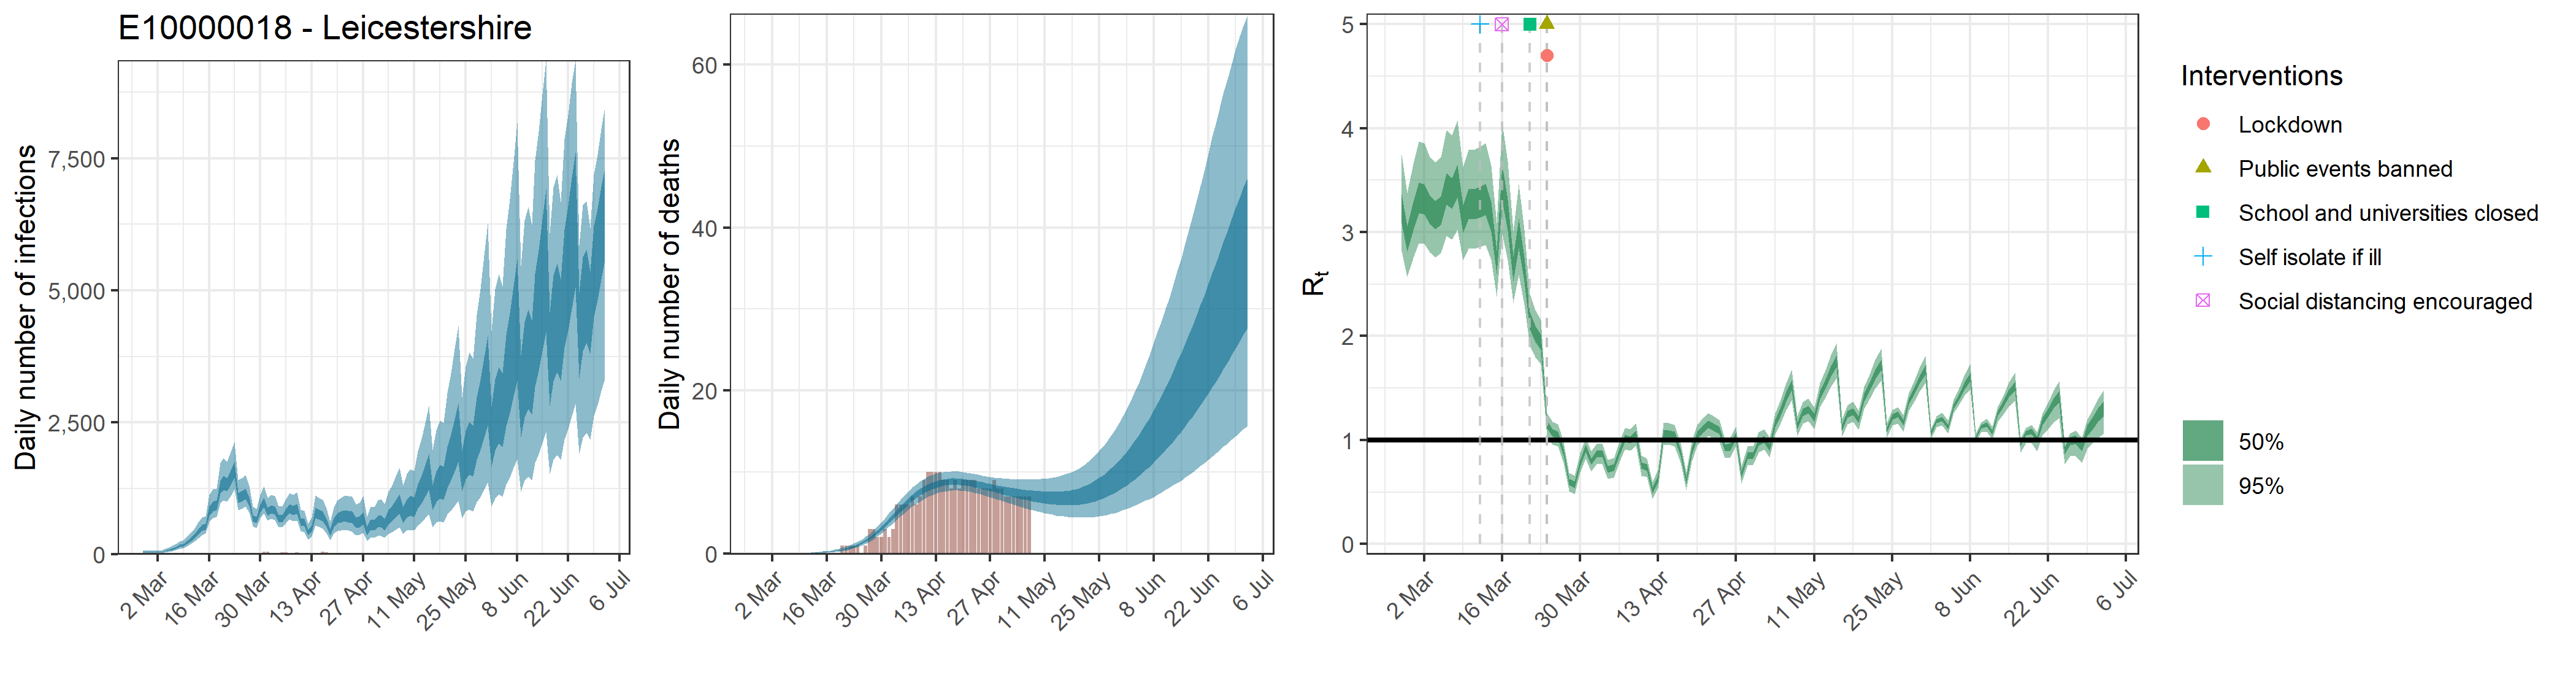

Source data for this figure (header and first rows):
, date, country, reported_cases, predicted_cases, cases_min, cases_max, cases_min2, cases_max2, reported_deaths, estimated_deaths, deaths_min, deaths_max, deaths_min2, deaths_max2, rt, rt_min, rt_max, rt_min2, rt_max2
1, 2020-02-27, E10000018 - Leicestershire, 1, 40.4, 20.96, 72.14, 31.61, 47.25, 0, 4.03974376855521e-14, 2.09595395752902e-14, 7.21377035396774e-14, 3.16053250124364e-14, 4.72525560626204e-14, 3.247, 2.817, 3.746, 3.091, 3.368
2, 2020-02-28, E10000018 - Leicestershire, 0, 40.4, 20.96, 72.14, 31.61, 47.25, 0, 1.23287831113222e-06, 6.65841561328187e-07, 2.1466745473258e-06, 9.77825799388193e-07, 1.42838499087157e-06, 2.947, 2.57, 3.378, 2.814, 3.057
3, 2020-02-29, E10000018 - Leicestershire, 0, 40.4, 20.96, 72.14, 31.61, 47.25, 0, 1.27397425483662e-05, 6.88036280039127e-06, 2.21823036556999e-05, 1.01041999270113e-05, 1.47599782390062e-05, 3.172, 2.755, 3.655, 3.02, 3.288
4, 2020-03-01, E10000018 - Leicestershire, 1, 40.4, 20.96, 72.14, 31.61, 47.25, 0, 8.26028468458584e-05, 4.46113846089886e-05, 0.0001438, 6.55143285590089e-05, 9.57017943883949e-05, 3.348, 2.891, 3.875, 3.184, 3.477
5, 2020-03-02, E10000018 - Leicestershire, 0, 40.4, 20.96, 72.14, 31.61, 47.25, 0, 0.0003329, 0.0001798, 0.0005796, 0.000264, 0.0003857, 3.335, 2.888, 3.855, 3.171, 3.461
6, 2020-03-03, E10000018 - Leicestershire, 0, 40.4, 20.96, 72.14, 31.61, 47.25, 0, 0.0009534, 0.0005149, 0.00166, 0.0007562, 0.001105, 3.232, 2.805, 3.723, 3.075, 3.352
7, 2020-03-04, E10000018 - Leicestershire, 0, 67.19, 39.9, 108.1, 55.27, 76.78, 0, 0.002236, 0.001207, 0.003893, 0.001773, 0.00259, 3.183, 2.761, 3.672, 3.03, 3.299
8, 2020-03-05, E10000018 - Leicestershire, 1, 81.92, 49.03, 131.1, 67.54, 93.76, 0, 0.00443, 0.002393, 0.007713, 0.003514, 0.005133, 3.225, 2.799, 3.722, 3.069, 3.344
9, 2020-03-06, E10000018 - Leicestershire, 1, 105.2, 64.41, 164.7, 87.43, 120, 0, 0.007826, 0.004228, 0.01362, 0.006208, 0.009066, 3.433, 2.962, 3.983, 3.264, 3.566
10, 2020-03-07, E10000018 - Leicestershire, 0, 126.7, 79.56, 194.1, 106.1, 144, 0, 0.01282, 0.006934, 0.0223, 0.01017, 0.01485, 3.391, 2.928, 3.933, 3.225, 3.52
11, 2020-03-08, E10000018 - Leicestershire, 0, 161.5, 104, 241.8, 136.5, 182.4, 0, 0.01957, 0.01062, 0.03399, 0.01555, 0.02265, 3.511, 3.024, 4.075, 3.334, 3.649
12, 2020-03-09, E10000018 - Leicestershire, 3, 179.3, 117.3, 264, 152.4, 202.1, 0, 0.02846, 0.01552, 0.04931, 0.02266, 0.0329, 3.147, 2.731, 3.626, 2.997, 3.262
13, 2020-03-10, E10000018 - Leicestershire, 0, 230.9, 154.2, 333.4, 198.2, 257.9, 0, 0.03998, 0.02204, 0.06902, 0.03193, 0.04613, 3.281, 2.841, 3.791, 3.123, 3.412
14, 2020-03-11, E10000018 - Leicestershire, 4, 283.5, 194.9, 402.9, 244.7, 315.1, 0, 0.05434, 0.03021, 0.09303, 0.04357, 0.06263, 3.282, 2.84, 3.794, 3.123, 3.416
15, 2020-03-12, E10000018 - Leicestershire, 2, 350.2, 245.5, 489.9, 304.2, 388.8, 0, 0.07233, 0.04081, 0.1229, 0.05829, 0.08331, 3.304, 2.857, 3.822, 3.143, 3.437
16, 2020-03-13, E10000018 - Leicestershire, 2, 433.3, 309, 602.2, 378.6, 478.4, 0, 0.09459, 0.05406, 0.1586, 0.07658, 0.1086, 3.329, 2.877, 3.856, 3.166, 3.464
17, 2020-03-14, E10000018 - Leicestershire, 1, 505.3, 367.1, 696.3, 442.7, 556.5, 0, 0.1218, 0.07106, 0.2005, 0.09915, 0.1394, 3.156, 2.736, 3.636, 3.005, 3.29
18, 2020-03-15, E10000018 - Leicestershire, 2, 534.7, 393.7, 727.7, 470, 587.4, 0, 0.1552, 0.09222, 0.2528, 0.1274, 0.1773, 2.717, 2.381, 3.089, 2.597, 2.821
19, 2020-03-16, E10000018 - Leicestershire, 2, 830.2, 617.1, 1124, 736.6, 909.4, 0, 0.1962, 0.119, 0.3153, 0.1625, 0.2231, 3.475, 2.983, 4.054, 3.3, 3.642
20, 2020-03-17, E10000018 - Leicestershire, 4, 915.5, 685.7, 1232, 815.9, 999.5, 0, 0.2462, 0.152, 0.3916, 0.2056, 0.2795, 3.168, 2.73, 3.677, 3.011, 3.313
21, 2020-03-18, E10000018 - Leicestershire, 12, 937.3, 707.1, 1249, 838, 1021, 0, 0.3074, 0.1947, 0.4814, 0.2588, 0.3477, 2.649, 2.324, 3.014, 2.53, 2.761
22, 2020-03-19, E10000018 - Leicestershire, 16, 1285, 966.8, 1730, 1151, 1401, 0, 0.3818, 0.2479, 0.586, 0.3242, 0.4309, 2.993, 2.587, 3.459, 2.846, 3.131
23, 2020-03-20, E10000018 - Leicestershire, 6, 1362, 1029, 1827, 1222, 1485, 1, 0.4724, 0.3134, 0.7104, 0.4043, 0.5304, 2.645, 2.306, 3.027, 2.521, 2.757
24, 2020-03-21, E10000018 - Leicestershire, 9, 1326, 1007, 1759, 1194, 1445, 1, 0.5821, 0.3964, 0.8541, 0.503, 0.6504, 2.152, 1.905, 2.406, 2.066, 2.235
25, 2020-03-22, E10000018 - Leicestershire, 25, 1465, 1110, 1940, 1317, 1596, 1, 0.7154, 0.5008, 1.029, 0.6235, 0.7941, 2.022, 1.798, 2.249, 1.944, 2.098
26, 2020-03-23, E10000018 - Leicestershire, 18, 1614, 1231, 2127, 1453, 1754, 1, 0.8758, 0.6288, 1.232, 0.7705, 0.9683, 1.939, 1.729, 2.157, 1.864, 2.012
27, 2020-03-24, E10000018 - Leicestershire, 21, 1077, 838.8, 1404, 975.8, 1162, 1, 1.068, 0.7823, 1.474, 0.9453, 1.172, 1.146, 1.033, 1.257, 1.108, 1.185
28, 2020-03-25, E10000018 - Leicestershire, 13, 1109, 867.2, 1443, 1006, 1197, 0, 1.297, 0.9683, 1.751, 1.157, 1.414, 1.07, 0.9603, 1.178, 1.034, 1.107
29, 2020-03-26, E10000018 - Leicestershire, 16, 1154, 903.6, 1501, 1049, 1246, 1, 1.565, 1.191, 2.064, 1.408, 1.697, 1.047, 0.9395, 1.155, 1.012, 1.083
30, 2020-03-27, E10000018 - Leicestershire, 15, 1009, 794.2, 1306, 915.8, 1087, 3, 1.876, 1.45, 2.43, 1.698, 2.026, 0.8839, 0.7833, 0.9827, 0.8511, 0.9173
31, 2020-03-28, E10000018 - Leicestershire, 15, 692.8, 539.3, 905.8, 625, 750.7, 3, 2.231, 1.745, 2.865, 2.032, 2.403, 0.5977, 0.5075, 0.6866, 0.5661, 0.629
32, 2020-03-29, E10000018 - Leicestershire, 4, 657.1, 504.9, 864.7, 591, 712.7, 2, 2.626, 2.074, 3.329, 2.406, 2.82, 0.5694, 0.4822, 0.6563, 0.5383, 0.6019
33, 2020-03-30, E10000018 - Leicestershire, 14, 871.2, 682, 1133, 788.1, 940.5, 2, 3.059, 2.446, 3.83, 2.814, 3.281, 0.7768, 0.6839, 0.8744, 0.7447, 0.8067
34, 2020-03-31, E10000018 - Leicestershire, 44, 990, 774.7, 1288, 895.9, 1069, 3, 3.524, 2.84, 4.371, 3.254, 3.77, 0.9218, 0.8207, 1.022, 0.8886, 0.955
35, 2020-04-01, E10000018 - Leicestershire, 45, 816.3, 635.9, 1066, 737.3, 881.7, 2, 4.011, 3.261, 4.933, 3.717, 4.282, 0.7924, 0.6963, 0.8915, 0.7602, 0.8232
36, 2020-04-02, E10000018 - Leicestershire, 19, 861.6, 670.1, 1128, 777.4, 932.2, 3, 4.509, 3.7, 5.498, 4.191, 4.799, 0.8646, 0.7664, 0.9632, 0.8321, 0.8976
37, 2020-04-03, E10000018 - Leicestershire, 26, 842.6, 652.6, 1108, 758.7, 913.4, 6, 5.01, 4.137, 6.064, 4.666, 5.321, 0.871, 0.7707, 0.9694, 0.8387, 0.9036
38, 2020-04-04, E10000018 - Leicestershire, 20, 678.9, 515.8, 906.9, 606.7, 741.3, 6, 5.502, 4.565, 6.609, 5.136, 5.836, 0.7198, 0.6283, 0.8091, 0.6875, 0.7511
39, 2020-04-05, E10000018 - Leicestershire, 31, 677.4, 509, 905.8, 603.2, 740.2, 6, 5.976, 4.976, 7.138, 5.594, 6.329, 0.7364, 0.6413, 0.8297, 0.7022, 0.7696
40, 2020-04-06, E10000018 - Leicestershire, 31, 790.1, 597.6, 1050, 707.6, 862.5, 6, 6.425, 5.377, 7.627, 6.031, 6.796, 0.886, 0.7865, 0.9833, 0.8535, 0.9184
41, 2020-04-07, E10000018 - Leicestershire, 20, 875.6, 658.3, 1163, 783.1, 957.6, 7, 6.842, 5.76, 8.08, 6.435, 7.232, 1.014, 0.9088, 1.119, 0.9797, 1.049
42, 2020-04-08, E10000018 - Leicestershire, 18, 843.4, 628.1, 1133, 750.8, 923.9, 6, 7.221, 6.111, 8.486, 6.806, 7.629, 1.002, 0.8969, 1.107, 0.9678, 1.036
43, 2020-04-09, E10000018 - Leicestershire, 34, 872.8, 642.9, 1177, 774.1, 956.5, 7, 7.561, 6.418, 8.853, 7.14, 7.966, 1.051, 0.9469, 1.157, 1.016, 1.087
44, 2020-04-10, E10000018 - Leicestershire, 27, 624.1, 444.4, 855.5, 549.4, 688.7, 9, 7.859, 6.699, 9.161, 7.431, 8.264, 0.7555, 0.6594, 0.8504, 0.7254, 0.7861
45, 2020-04-11, E10000018 - Leicestershire, 23, 605.1, 423.5, 832.2, 531.3, 671.2, 10, 8.113, 6.952, 9.445, 7.684, 8.512, 0.7354, 0.6436, 0.824, 0.7035, 0.7657
46, 2020-04-12, E10000018 - Leicestershire, 12, 416.8, 280.8, 586.3, 359.1, 465.8, 10, 8.326, 7.163, 9.645, 7.899, 8.731, 0.5139, 0.4302, 0.5993, 0.483, 0.5444
47, 2020-04-13, E10000018 - Leicestershire, 13, 493.3, 335.2, 693.5, 427.9, 550, 10, 8.498, 7.344, 9.814, 8.07, 8.899, 0.627, 0.5407, 0.7139, 0.5988, 0.655
48, 2020-04-14, E10000018 - Leicestershire, 22, 793.5, 551.2, 1113, 691.9, 881.1, 10, 8.634, 7.505, 9.898, 8.22, 9.024, 1.058, 0.9524, 1.163, 1.023, 1.094
49, 2020-04-15, E10000018 - Leicestershire, 27, 759, 519.5, 1076, 659.8, 845, 9, 8.732, 7.618, 9.982, 8.318, 9.125, 1.061, 0.9564, 1.166, 1.026, 1.096
50, 2020-04-16, E10000018 - Leicestershire, 46, 727.6, 493, 1041, 629.5, 812, 9, 8.797, 7.687, 10.03, 8.391, 9.194, 1.045, 0.9404, 1.149, 1.01, 1.079
51, 2020-04-17, E10000018 - Leicestershire, 34, 604.5, 400.2, 873.6, 519.1, 680.2, 8, 8.832, 7.728, 10.06, 8.43, 9.227, 0.8762, 0.7786, 0.972, 0.845, 0.9078
52, 2020-04-18, E10000018 - Leicestershire, 16, 419.5, 266.8, 614.2, 355, 474.4, 9, 8.841, 7.755, 10.05, 8.443, 9.232, 0.6092, 0.5222, 0.6945, 0.5792, 0.6389
53, 2020-04-19, E10000018 - Leicestershire, 20, 606.5, 391.2, 884.4, 516.5, 685.9, 8, 8.822, 7.733, 10.05, 8.415, 9.205, 0.8923, 0.793, 0.9882, 0.8571, 0.9273
54, 2020-04-20, E10000018 - Leicestershire, 30, 694.6, 446.4, 1025, 589.4, 785.8, 9, 8.783, 7.693, 9.986, 8.374, 9.176, 1.048, 0.9455, 1.149, 1.014, 1.081
55, 2020-04-21, E10000018 - Leicestershire, 30, 718.6, 455.5, 1071, 608.5, 815.1, 9, 8.727, 7.639, 9.939, 8.316, 9.112, 1.107, 1, 1.212, 1.071, 1.143
56, 2020-04-22, E10000018 - Leicestershire, 22, 741.9, 465.5, 1114, 624, 842.4, 9, 8.652, 7.575, 9.853, 8.24, 9.042, 1.153, 1.042, 1.261, 1.116, 1.19
57, 2020-04-23, E10000018 - Leicestershire, 14, 726.3, 449.4, 1103, 606.5, 825.4, 9, 8.562, 7.458, 9.77, 8.147, 8.963, 1.124, 1.016, 1.23, 1.088, 1.161
58, 2020-04-24, E10000018 - Leicestershire, 21, 715, 436.3, 1094, 593.3, 813.5, 8, 8.462, 7.359, 9.694, 8.044, 8.858, 1.093, 0.9858, 1.196, 1.057, 1.128
59, 2020-04-25, E10000018 - Leicestershire, 18, 614, 366.9, 943.3, 506.1, 704.1, 8, 8.356, 7.237, 9.578, 7.926, 8.759, 0.923, 0.8291, 1.013, 0.8903, 0.955
60, 2020-04-26, E10000018 - Leicestershire, 4, 629.3, 370, 973.5, 515.9, 723.1, 8, 8.24, 7.095, 9.49, 7.8, 8.654, 0.934, 0.8365, 1.029, 0.8986, 0.9688
... 67 more rows
